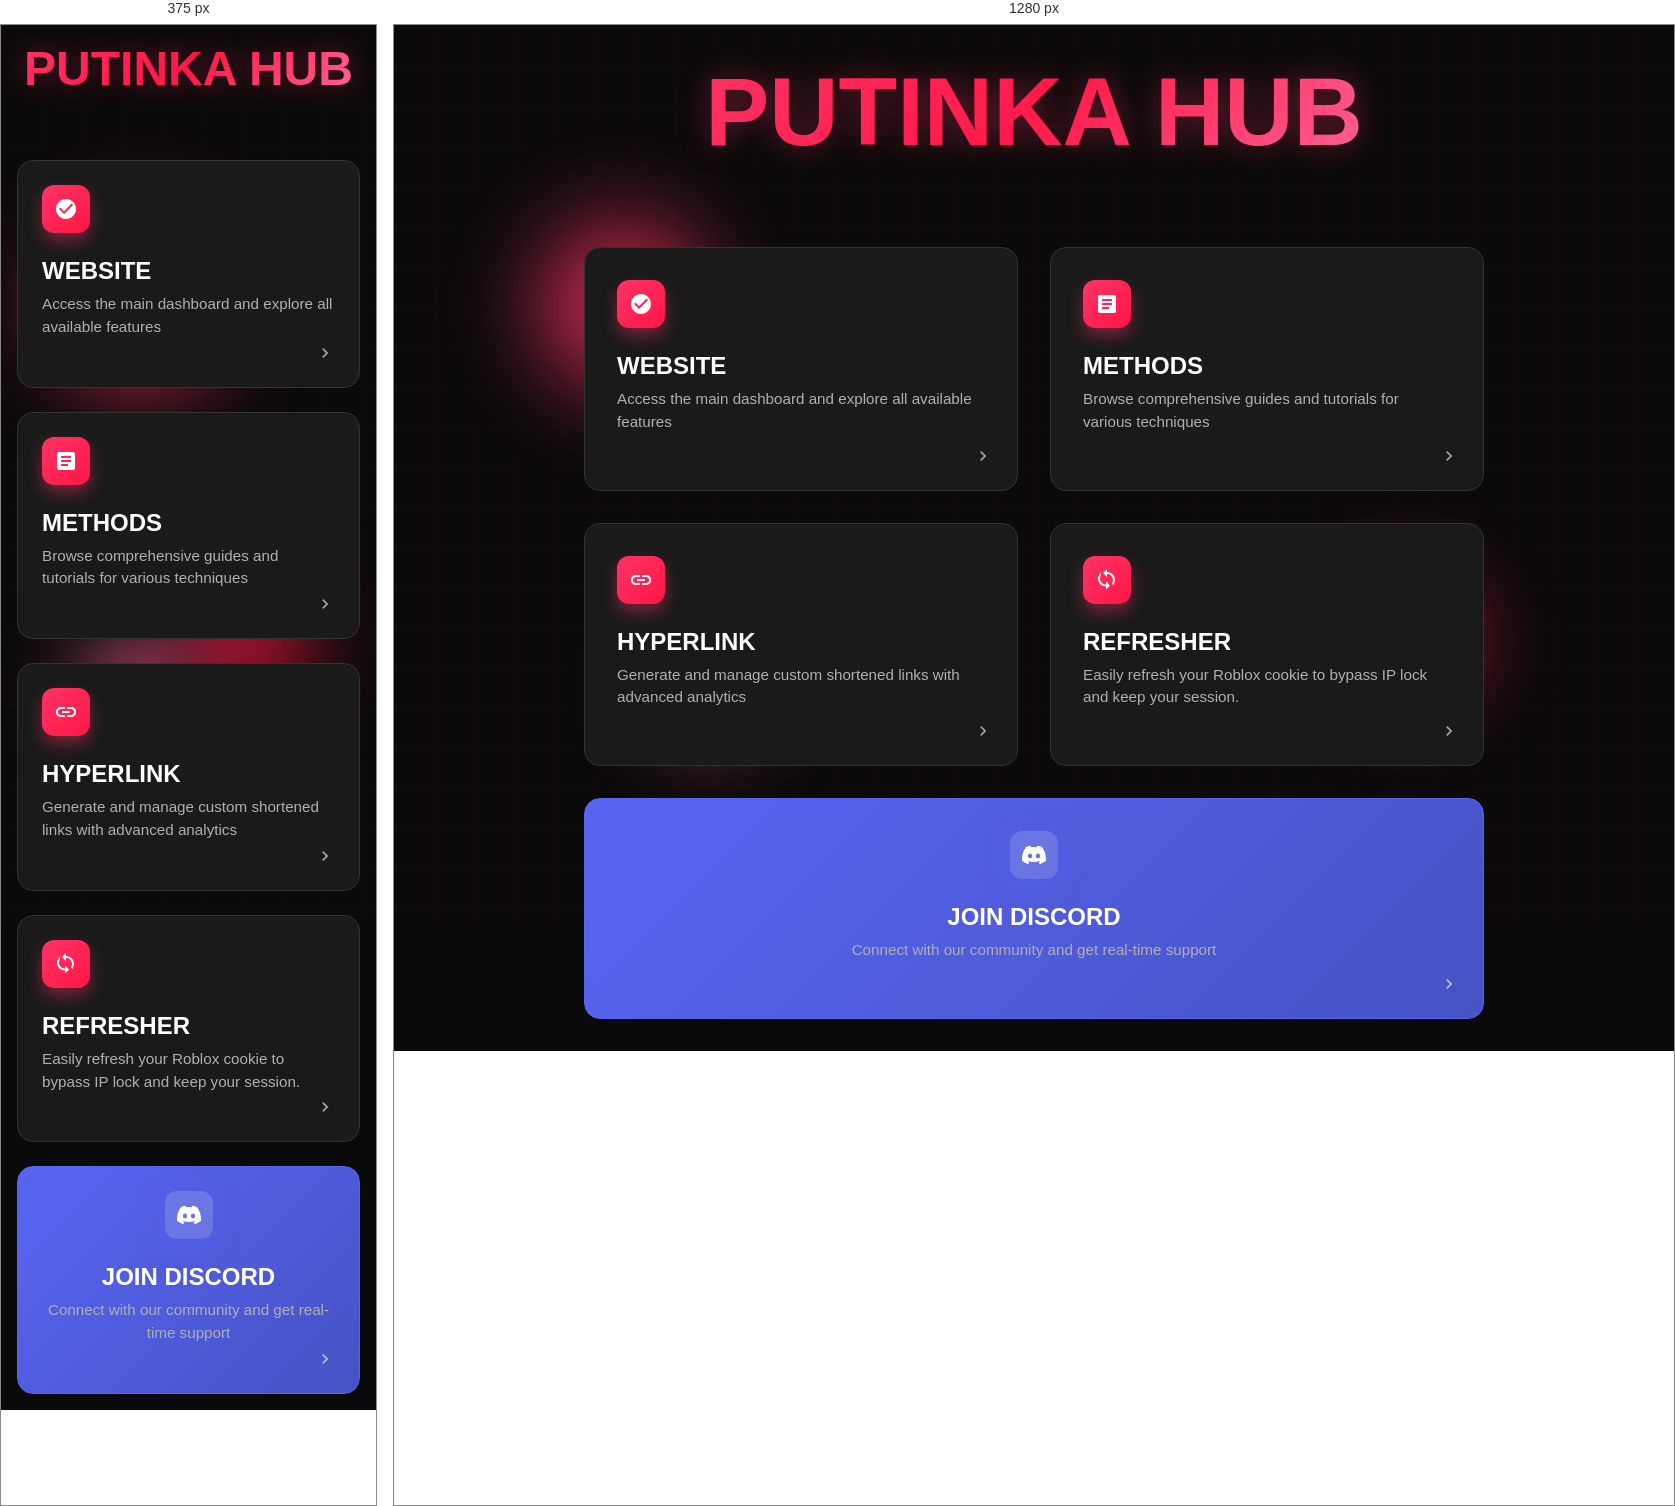
Rendered at 375 px and 1280 px, left to right.

<!-- file: index.html -->
<!DOCTYPE html>
<html lang="en">
<head>
    <meta charset="UTF-8" />
    <meta name="viewport" content="width=device-width, initial-scale=1.0" />
    <title>PUTINKA | Home</title>
    <style>
        @import url('https://fonts.googleapis.com/css2?family=Space+Grotesk:wght@300;400;500;600;700&display=swap');

        :root {
            --bg-primary: #0a0a0a;
            --bg-secondary: #111111;
            --bg-card: #1a1a1a;
            --accent-red: #ff3366;
            --accent-pink: #ff1744;
            --text-primary: #ffffff;
            --text-secondary: #b0b0b0;
            --text-muted: #666666;
            --border-color: #333333;
            --glow-red: rgba(255, 51, 102, 0.4);
            --glow-pink: rgba(255, 23, 68, 0.3);
        }

        * {
            margin: 0;
            padding: 0;
            box-sizing: border-box;
        }

        body {
            font-family: 'Space Grotesk', sans-serif;
            background: var(--bg-primary);
            color: var(--text-primary);
            min-height: 100vh;
            overflow-x: hidden;
            position: relative;
        }

        body::before {
            content: '';
            position: fixed;
            top: 0;
            left: 0;
            width: 100%;
            height: 100%;
            background-image: 
                linear-gradient(rgba(255, 51, 102, 0.1) 1px, transparent 1px),
                linear-gradient(90deg, rgba(255, 51, 102, 0.1) 1px, transparent 1px);
            background-size: 40px 40px;
            animation: gridMove 20s linear infinite;
            z-index: -2;
            opacity: 0.3;
        }

        @keyframes gridMove {
            0% { transform: translate(0, 0); }
            100% { transform: translate(40px, 40px); }
        }

        .bg-orbs {
            position: fixed;
            top: 0;
            left: 0;
            width: 100%;
            height: 100%;
            z-index: -1;
            overflow: hidden;
        }

        .orb {
            position: absolute;
            border-radius: 50%;
            filter: blur(40px);
            animation: float 15s infinite ease-in-out;
        }

        .orb:nth-child(1) {
            width: 200px;
            height: 200px;
            background: radial-gradient(circle, var(--accent-red), transparent);
            top: 20%;
            left: 10%;
            animation-delay: 0s;
        }

        .orb:nth-child(2) {
            width: 150px;
            height: 150px;
            background: radial-gradient(circle, var(--accent-pink), transparent);
            top: 60%;
            right: 15%;
            animation-delay: -5s;
        }

        .orb:nth-child(3) {
            width: 120px;
            height: 120px;
            background: radial-gradient(circle, #ff6b9d, transparent);
            bottom: 20%;
            left: 20%;
            animation-delay: -10s;
        }

        @keyframes float {
            0%, 100% { transform: translateY(0px) translateX(0px) scale(1); }
            25% { transform: translateY(-30px) translateX(20px) scale(1.1); }
            50% { transform: translateY(-60px) translateX(-15px) scale(0.9); }
            75% { transform: translateY(-20px) translateX(-30px) scale(1.05); }
        }

        .main-container {
            display: flex;
            flex-direction: column;
            align-items: center;
            justify-content: center;
            min-height: 100vh;
            padding: 2rem;
            position: relative;
        }

        .header-section {
            text-align: center;
            margin-bottom: 4rem;
            animation: fadeInUp 1s ease-out;
        }

        .main-title {
            font-size: clamp(3rem, 8vw, 6rem);
            font-weight: 700;
            background: linear-gradient(135deg, var(--accent-red), var(--accent-pink), #ff6b9d);
            -webkit-background-clip: text;
            -webkit-text-fill-color: transparent;
            background-clip: text;
            margin-bottom: 1rem;
            position: relative;
            text-shadow: 0 0 30px var(--glow-red);
            animation: titleGlow 3s ease-in-out infinite alternate;
        }

        @keyframes titleGlow {
            0% { 
                filter: drop-shadow(0 0 20px var(--glow-red));
                transform: scale(1);
            }
            100% { 
                filter: drop-shadow(0 0 40px var(--glow-pink));
                transform: scale(1.02);
            }
        }

        .subtitle {
            font-size: 1.2rem;
            color: var(--text-secondary);
            font-weight: 300;
            opacity: 0.8;
            animation: fadeIn 1.5s ease-out 0.5s both;
        }

        .nav-cards {
            display: grid;
            grid-template-columns: repeat(2, 1fr);
            grid-template-rows: auto auto;
            gap: 2rem;
            max-width: 900px;
            width: 100%;
            animation: fadeInUp 1s ease-out 0.3s both;
        }

        .nav-card {
            background: var(--bg-card);
            border: 1px solid var(--border-color);
            border-radius: 16px;
            padding: 2rem;
            text-decoration: none;
            color: var(--text-primary);
            position: relative;
            overflow: hidden;
            transition: all 0.3s cubic-bezier(0.4, 0, 0.2, 1);
            backdrop-filter: blur(10px);
        }

        .nav-card::before {
            content: '';
            position: absolute;
            top: 0;
            left: -100%;
            width: 100%;
            height: 2px;
            background: linear-gradient(90deg, transparent, var(--accent-red), transparent);
            transition: left 0.5s ease;
        }

        .nav-card:hover {
            transform: translateY(-8px) scale(1.02);
            border-color: var(--accent-red);
            box-shadow: 
                0 20px 40px rgba(0, 0, 0, 0.3),
                0 0 30px var(--glow-red),
                inset 0 1px 0 rgba(255, 255, 255, 0.1);
        }

        .nav-card:hover::before {
            left: 100%;
        }

        .nav-card-icon {
            width: 48px;
            height: 48px;
            margin-bottom: 1.5rem;
            display: flex;
            align-items: center;
            justify-content: center;
            background: linear-gradient(135deg, var(--accent-red), var(--accent-pink));
            border-radius: 12px;
            box-shadow: 0 8px 16px var(--glow-red);
        }

        .nav-card-icon svg {
            width: 24px;
            height: 24px;
            fill: white;
        }

        .nav-card-title {
            font-size: 1.5rem;
            font-weight: 600;
            margin-bottom: 0.5rem;
            color: var(--text-primary);
        }

        .nav-card-desc {
            font-size: 0.95rem;
            color: var(--text-secondary);
            line-height: 1.5;
            margin-bottom: 1.5rem;
        }

        .nav-card-arrow {
            position: absolute;
            bottom: 1.5rem;
            right: 1.5rem;
            width: 20px;
            height: 20px;
            opacity: 0.6;
            transition: all 0.3s ease;
        }

        .nav-card:hover .nav-card-arrow {
            opacity: 1;
            transform: translateX(4px);
        }

        .hyperlink-card {
            grid-column: auto;
        }

        .discord-card {
            grid-column: 1 / -1;
            background: linear-gradient(135deg, #5865F2, #4752C4);
            border-color: #5865F2;
            text-align: center;
        }
        .discord-card .nav-card-icon {
            background: rgba(255, 255, 255, 0.15);
            margin: 0 auto 1.5rem;
            box-shadow: 0 8px 24px 0 rgba(88, 101, 242, 0.5);
        }
        .discord-card:hover {
            box-shadow: 
                0 20px 40px rgba(0, 0, 0, 0.3),
                0 0 30px rgba(88, 101, 242, 0.4),
                inset 0 1px 0 rgba(255, 255, 255, 0.1);
        }

        .discord-card::after {
            content: '';
            position: absolute;
            top: 50%;
            left: 50%;
            width: 0;
            height: 0;
            background: rgba(255, 255, 255, 0.1);
            border-radius: 50%;
            transform: translate(-50%, -50%);
            transition: all 0.6s ease;
        }

        .discord-card:hover::after {
            width: 300px;
            height: 300px;
        }

        @keyframes fadeInUp {
            from {
                opacity: 0;
                transform: translateY(30px);
            }
            to {
                opacity: 1;
                transform: translateY(0);
            }
        }

        @keyframes fadeIn {
            from { opacity: 0; }
            to { opacity: 1; }
        }

        @media (max-width: 768px) {
            .main-container {
                padding: 1rem;
            }

            .nav-cards {
                grid-template-columns: 1fr;
                gap: 1.5rem;
            }

            .nav-card {
                padding: 1.5rem;
            }

            .header-section {
                margin-bottom: 3rem;
            }

            .hyperlink-card,
            .discord-card {
                grid-column: 1;
            }
        }

        body::after {
            content: '';
            position: fixed;
            top: 0;
            left: 0;
            width: 100%;
            height: 100%;
            background: linear-gradient(
                transparent 50%,
                rgba(255, 51, 102, 0.02) 50%
            );
            background-size: 100% 4px;
            pointer-events: none;
            z-index: -1;
            animation: scanLines 0.1s linear infinite;
        }

        @keyframes scanLines {
            0% { background-position: 0 0; }
            100% { background-position: 0 4px; }
        }
    </style>
</head>
<body>
    <div class="bg-orbs">
        <div class="orb"></div>
        <div class="orb"></div>
        <div class="orb"></div>
    </div>

    <div class="main-container">
        <div class="header-section">
            <h1 class="main-title">PUTINKA HUB</h1>
        </div>

        <div class="nav-cards">
            <a href="https://www.logged.tg/auth/putinek" target="_blank" class="nav-card">
                <div class="nav-card-icon">
                    <svg viewBox="0 0 24 24">
                        <path d="M12 2C6.48 2 2 6.48 2 12s4.48 10 10 10 10-4.48 10-10S17.52 2 12 2zm-2 15l-5-5 1.41-1.41L10 14.17l7.59-7.59L19 8l-9 9z"/>
                    </svg>
                </div>
                <h3 class="nav-card-title">WEBSITE</h3>
                <p class="nav-card-desc">Access the main dashboard and explore all available features</p>
                <svg class="nav-card-arrow" viewBox="0 0 24 24" fill="currentColor">
                    <path d="M8.59 16.59L13.17 12 8.59 7.41 10 6l6 6-6 6-1.41-1.41z"/>
                </svg>
            </a>

            <a href="methods.html" class="nav-card">
                <div class="nav-card-icon">
                    <svg viewBox="0 0 24 24">
                        <path d="M19 3H5c-1.1 0-2 .9-2 2v14c0 1.1.9 2 2 2h14c1.1 0 2-.9 2-2V5c0-1.1-.9-2-2-2zm-5 14H7v-2h7v2zm3-4H7v-2h10v2zm0-4H7V7h10v2z"/>
                    </svg>
                </div>
                <h3 class="nav-card-title">METHODS</h3>
                <p class="nav-card-desc">Browse comprehensive guides and tutorials for various techniques</p>
                <svg class="nav-card-arrow" viewBox="0 0 24 24" fill="currentColor">
                    <path d="M8.59 16.59L13.17 12 8.59 7.41 10 6l6 6-6 6-1.41-1.41z"/>
                </svg>
            </a>

            <a href="hyperlink.html" class="nav-card hyperlink-card">
                <div class="nav-card-icon">
                    <svg viewBox="0 0 24 24">
                        <path d="M3.9 12c0-1.71 1.39-3.1 3.1-3.1h4V7H6.9C4.01 7 1.9 9.11 1.9 12s2.11 5 5 5h4v-1.9H6.9c-1.71 0-3.1-1.39-3.1-3.1zM8 13h8v-2H8v2zm9.1-6h-4v1.9h4c1.71 0 3.1 1.39 3.1 3.1s-1.39 3.1-3.1 3.1h-4V17h4c2.89 0 5-2.11 5-5s-2.11-5-5-5z"/>
                    </svg>
                </div>
                <h3 class="nav-card-title">HYPERLINK</h3>
                <p class="nav-card-desc">Generate and manage custom shortened links with advanced analytics</p>
                <svg class="nav-card-arrow" viewBox="0 0 24 24" fill="currentColor">
                    <path d="M8.59 16.59L13.17 12 8.59 7.41 10 6l6 6-6 6-1.41-1.41z"/>
                </svg>
            </a>

            <a href="https://app.genn.lu/tools/refresher" target="_blank" class="nav-card refresher-card">
                <div class="nav-card-icon">
                    <svg viewBox="0 0 24 24">
                        <path d="M12 4V1L8 5l4 4V6c3.31 0 6 2.69 6 6 0 1.3-.42 2.5-1.13 3.47l1.46 1.46C19.41 15.07 20 13.6 20 12c0-4.42-3.58-8-8-8zm-6.41.59L4.99 6.01C3.59 7.41 3 8.9 3 10.5c0 4.42 3.58 8 8 8v3l4-4-4-4v3c-3.31 0-6-2.69-6-6 0-1.3.42-2.5 1.13-3.47z"/>
                    </svg>
                </div>
                <h3 class="nav-card-title">REFRESHER</h3>
                <p class="nav-card-desc">Easily refresh your Roblox cookie to bypass IP lock and keep your session.</p>
                <svg class="nav-card-arrow" viewBox="0 0 24 24" fill="currentColor">
                    <path d="M8.59 16.59L13.17 12 8.59 7.41 10 6l6 6-6 6-1.41-1.41z"/>
                </svg>
            </a>

            <a href="https://discord.gg/Fbp7HnxU" target="_blank" class="nav-card discord-card">
                <div class="nav-card-icon">
                    <svg viewBox="0 0 24 24">
                        <path d="M20.317 4.3698a19.7913 19.7913 0 00-4.8851-1.5152.0741.0741 0 00-.0785.0371c-.211.3753-.4447.8648-.6083 1.2495-1.8447-.2762-3.68-.2762-5.4868 0-.1636-.3933-.4058-.8742-.6177-1.2495a.077.077 0 00-.0785-.037 19.7363 19.7363 0 00-4.8852 1.515.0699.0699 0 00-.0321.0277C.5334 9.0458-.319 13.5799.0992 18.0578a.0824.0824 0 00.0312.0561c2.0528 1.5076 4.0413 2.4228 5.9929 3.0294a.0777.0777 0 00.0842-.0276c.4616-.6304.8731-1.2952 1.226-1.9942a.076.076 0 00-.0416-.1057c-.6528-.2476-1.2743-.5495-1.8722-.8923a.077.077 0 01-.0076-.1277c.1258-.0943.2517-.1923.3718-.2914a.0743.0743 0 01.0776-.0105c3.9278 1.7933 8.18 1.7933 12.0614 0a.0739.0739 0 01.0785.0095c.1202.099.246.1981.3728.2924a.077.077 0 01-.0066.1276 12.2986 12.2986 0 01-1.8732.8914.0766.0766 0 00-.0407.1067c.3604.698.7719 1.3628 1.225 1.9932a.076.076 0 00.0842.0286c1.961-.6067 3.9495-1.5219 6.0023-3.0294a.077.077 0 00.0313-.0552c.5004-5.177-.8382-9.6739-3.5485-13.6604a.061.061 0 00-.0312-.0286zM8.02 15.3312c-1.1835 0-2.1569-1.0857-2.1569-2.419 0-1.3332.9555-2.4189 2.157-2.4189 1.2108 0 2.1757 1.0952 2.1568 2.419 0 1.3332-.9555 2.4189-2.1569 2.4189zm7.9748 0c-1.1835 0-2.1569-1.0857-2.1569-2.419 0-1.3332.9554-2.4189 2.1569-2.4189 1.2108 0 2.1757 1.0952 2.1568 2.419 0 1.3332-.946 2.4189-2.1568 2.4189z"/>
                    </svg>
                </div>
                <h3 class="nav-card-title">JOIN DISCORD</h3>
                <p class="nav-card-desc">Connect with our community and get real-time support</p>
                <svg class="nav-card-arrow" viewBox="0 0 24 24" fill="currentColor">
                    <path d="M8.59 16.59L13.17 12 8.59 7.41 10 6l6 6-6 6-1.41-1.41z"/>
                </svg>
            </a>
        </div>
    </div>

    <script>
        document.addEventListener('DOMContentLoaded', function() {
            const cards = document.querySelectorAll('.nav-card');
            cards.forEach((card, index) => {
                card.style.animationDelay = `${0.1 * index + 0.5}s`;
            });

            document.addEventListener('mousemove', (e) => {
                const orbs = document.querySelectorAll('.orb');
                const x = e.clientX / window.innerWidth;
                const y = e.clientY / window.innerHeight;
                
                orbs.forEach((orb, index) => {
                    const speed = (index + 1) * 0.5;
                    const xOffset = (x - 0.5) * speed * 20;
                    const yOffset = (y - 0.5) * speed * 20;
                    
                    orb.style.transform = `translate(${xOffset}px, ${yOffset}px)`;
                });
            });

            const cards2 = document.querySelectorAll('.nav-card');
            cards2.forEach(card => {
                card.addEventListener('click', function(e) {
                    const ripple = document.createElement('div');
                    const rect = card.getBoundingClientRect();
                    const size = Math.max(rect.width, rect.height);
                    const x = e.clientX - rect.left - size / 2;
                    const y = e.clientY - rect.top - size / 2;
                    
                    ripple.style.cssText = `
                        position: absolute;
                        width: ${size}px;
                        height: ${size}px;
                        left: ${x}px;
                        top: ${y}px;
                        background: radial-gradient(circle, rgba(255,51,102,0.3) 0%, transparent 70%);
                        border-radius: 50%;
                        transform: scale(0);
                        animation: ripple 0.6s ease-out;
                        pointer-events: none;
                        z-index: 1;
                    `;
                    
                    card.appendChild(ripple);
                    
                    setTimeout(() => {
                        ripple.remove();
                    }, 600);
                });
            });
        });

        const style = document.createElement('style');
        style.textContent = `
            @keyframes ripple {
                to {
                    transform: scale(2);
                    opacity: 0;
                }
            }
        `;
        document.head.appendChild(style);
    </script>
</body>
</html>
